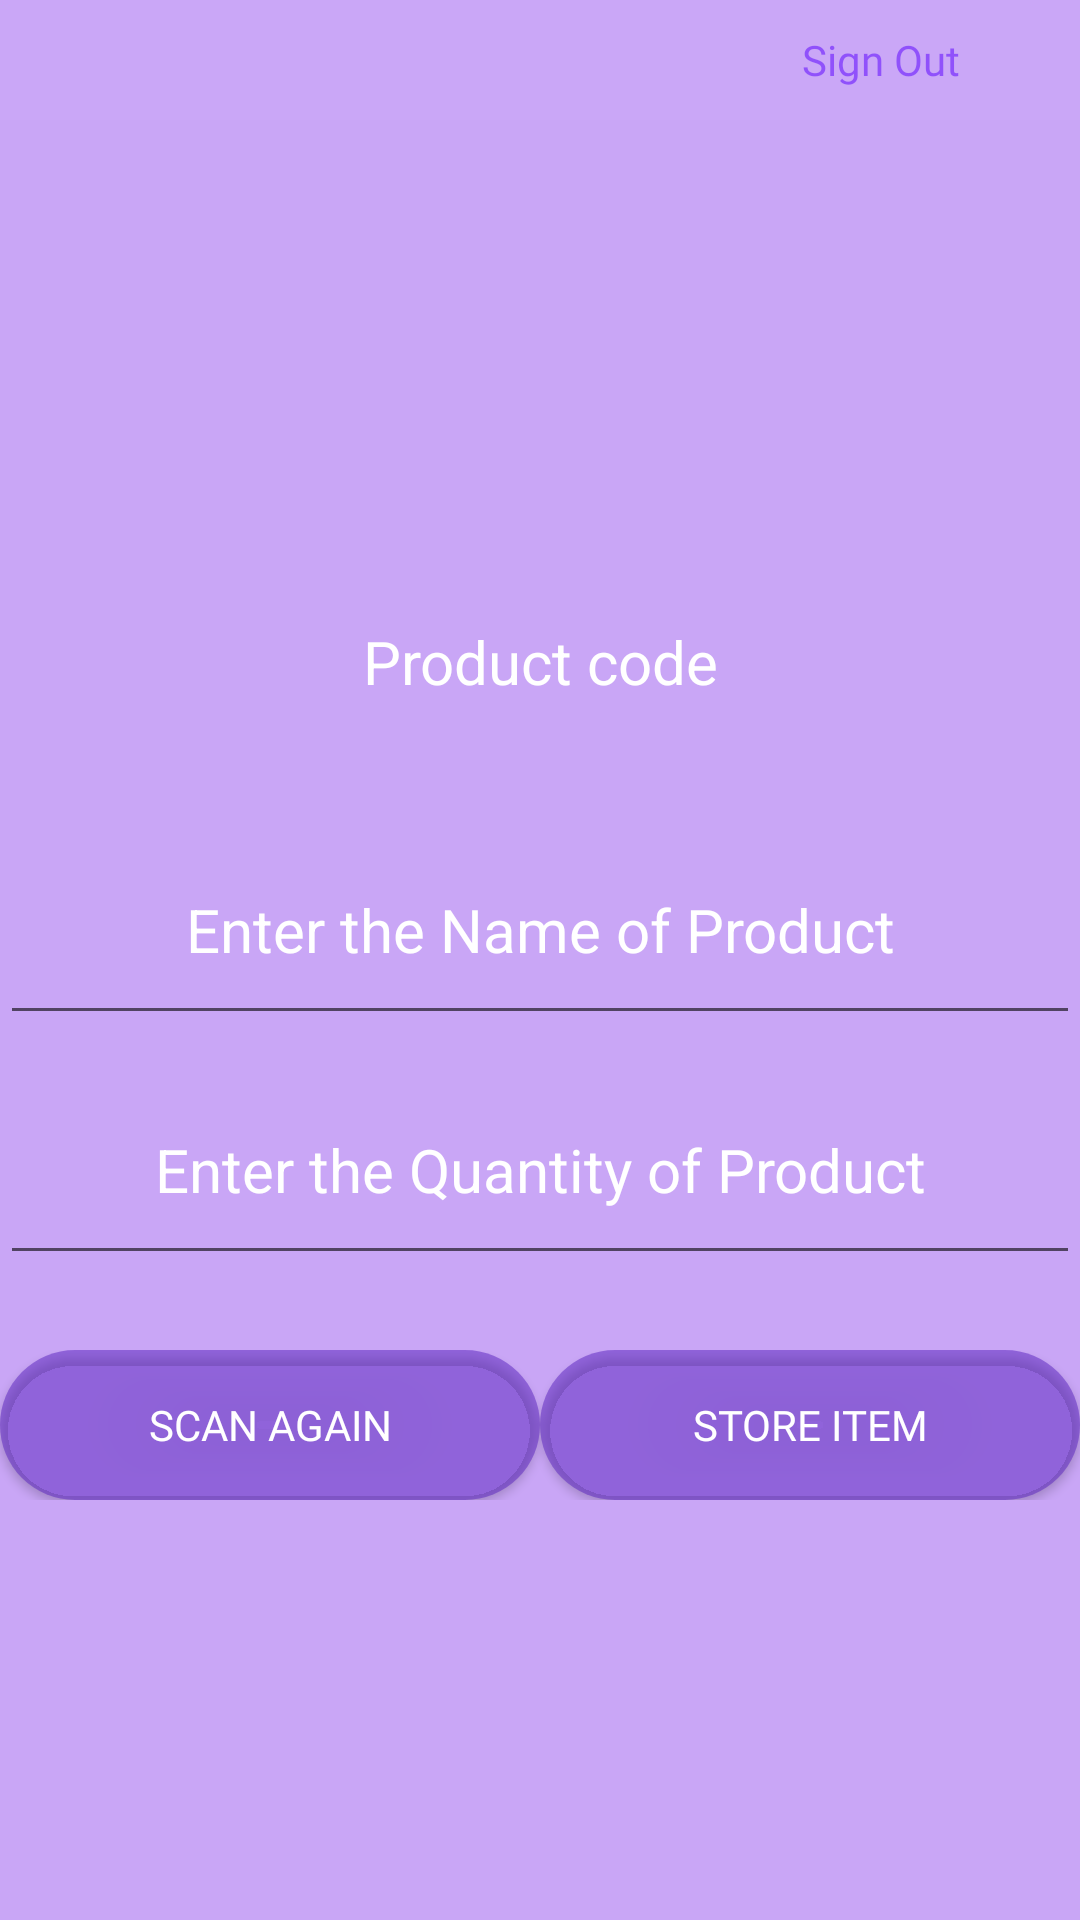

Produce the Android XML layout that renders to this screen, including the resource entries it uses.
<!-- AndroidManifest.xml: application theme Theme.RetailApp -->
<!-- res/layout/activity_stroreproducts.xml -->
<?xml version="1.0" encoding="utf-8"?>
<androidx.constraintlayout.widget.ConstraintLayout xmlns:android="http://schemas.android.com/apk/res/android"
    xmlns:app="http://schemas.android.com/apk/res-auto"
    xmlns:tools="http://schemas.android.com/tools"
    android:layout_width="match_parent"
    android:layout_height="match_parent"
    android:background="#CAA7F7"
    tools:context=".HomeAct"
    >

    <LinearLayout
        android:layout_width="match_parent"
        android:layout_height="match_parent"
        android:background="#CAA7F7"
        android:backgroundTint="#CAA7F7"
        android:orientation="vertical">
        <LinearLayout
            android:layout_width="wrap_content"
            android:layout_height="wrap_content"
            android:orientation="horizontal"
            android:layout_gravity="end">

            <TextView
                android:layout_width="wrap_content"
                android:layout_height="wrap_content"
                android:text="Sign Out"
                android:fontFamily="@font/bungee"
                android:textColor="#835900FF"

                />
            <androidx.appcompat.widget.AppCompatButton
                android:id="@+id/signoutbtn"
                android:layout_width="40dp"
                android:layout_height="40dp"
                android:background="@drawable/logout"
                android:backgroundTint="#835900FF"
                android:fontFamily="@font/bungee"

                android:textColor="#EEEEF0" />
        </LinearLayout>







            <LinearLayout
                android:layout_width="match_parent"
                android:layout_height="wrap_content"
                android:background="#C9A6F6"
                android:orientation="vertical"

                >
                <ImageView
                    android:id="@+id/prdImage"
                    android:layout_width="150dp"
                    android:layout_height="150dp"
                    android:layout_gravity="center"

                    />




                <TextView
                    android:id="@+id/productCode"
                    android:layout_width="match_parent"
                    android:layout_height="70dp"
                    android:layout_marginTop="5dp"
                    android:layout_marginBottom="5dp"
                    android:backgroundTint="@color/purple_200"
                    android:hint="Product code"
                    android:padding="12dp"
                    android:textAlignment="center"
                    android:textColorHint="@color/white"
                    android:textSize="20sp"
                    android:visibility="visible" />

                <EditText
                    android:id="@+id/nameOfProduct"
                    android:layout_width="match_parent"
                    android:layout_height="70dp"
                    android:layout_marginTop="5dp"
                    android:layout_marginBottom="5dp"

                    android:hint="Enter the Name of Product"
                    android:inputType="text"
                    android:padding="12dp"
                    android:textAlignment="center"
                    android:textColorHint="@color/white"
                    android:textSize="20sp"
                    android:visibility="visible" />

                <EditText
                    android:id="@+id/quantity"
                    android:layout_width="match_parent"
                    android:layout_height="70dp"
                    android:layout_marginTop="5dp"
                    android:layout_marginBottom="5dp"
                    android:hint="Enter the Quantity of Product"
                    android:inputType="number"
                    android:padding="12dp"
                    android:textAlignment="center"
                    android:textColorHint="@color/white"
                    android:textSize="20sp"
                    android:visibility="visible" />
                <TextView
                    android:id="@+id/textFieldAlert"
                    android:layout_width="match_parent"
                    android:layout_height="wrap_content"
                    android:text="Please fill in all the fields!! "
                    android:textAlignment="center"
                    android:textColor="#FF0000"
                    android:visibility="gone"/>

                <LinearLayout
                    android:layout_width="match_parent"
                    android:layout_height="50dp"
                    android:layout_marginTop="20dp"
                    android:orientation="horizontal">
                    <androidx.appcompat.widget.AppCompatButton
                        android:id="@+id/ScanAgain"
                        android:fontFamily="@font/bungee"
                        android:layout_width="match_parent"
                        android:layout_height="match_parent"
                        android:layout_weight="1"
                        android:background="@drawable/btnshape"
                        android:backgroundTint="#835C26C1"
                        android:text="Scan Again"
                        android:textColor="@color/white" />


                    <androidx.appcompat.widget.AppCompatButton
                        android:id="@+id/store"
                        android:layout_width="match_parent"
                        android:fontFamily="@font/bungee"
                        android:layout_height="match_parent"
                        android:layout_weight="1"
                        android:background="@drawable/btnshape"
                        android:backgroundTint="#835C26C1"
                        android:text="Store Item"
                        android:textColor="@color/white" />

                </LinearLayout>

                <androidx.appcompat.widget.AppCompatButton
                    android:id="@+id/captureImgBtn"
                    android:layout_width="80dp"
                    android:layout_gravity="center"
                    android:layout_height="60dp"
                    android:layout_marginTop="20dp"

                    android:background="@drawable/captureimg"
                    android:textColor="@color/white"
                    />
                <TextView
                    android:layout_width="wrap_content"
                    android:layout_height="wrap_content"
                    android:textAlignment="center"
                    android:layout_gravity="center"
                    android:text="click here to capture image of the product"
                    android:layout_marginBottom="78dp"/>






            </LinearLayout>



        <LinearLayout
            android:layout_width="match_parent"
            android:layout_height="wrap_content"
            android:orientation="horizontal"
            >

            <androidx.appcompat.widget.AppCompatButton
                android:id="@+id/returnHome"
                android:layout_width="match_parent"
                android:layout_height="match_parent"
                android:layout_marginLeft="10dp"
                android:layout_marginRight="10dp"
                android:layout_weight="1"
                android:background="@drawable/btnshape"
                android:backgroundTint="@color/purple_200"
                android:fontFamily="@font/bungee"
                android:text="Home"
                android:textColor="@color/white" />

            <androidx.appcompat.widget.AppCompatButton
                android:id="@+id/manageProducts"

                android:layout_width="match_parent"
                android:layout_height="match_parent"
                android:layout_marginLeft="10dp"
                android:layout_marginRight="10dp"
                android:layout_weight="1"
                android:background="@drawable/btnshape"
                android:backgroundTint="@color/purple_200"

                android:fontFamily="@font/bungee"
                android:text="Products"
                android:textColor="@color/white" />



        </LinearLayout>




    </LinearLayout>


</androidx.constraintlayout.widget.ConstraintLayout>
<!-- resources referenced by this layout -->
<resources>
  <color name="purple_200">#835C26C1</color>
  <color name="white">#FFFFFFFF</color>
  <!-- drawable btnshape (drawable) -->
  <?xml version="1.0" encoding="utf-8"?>
  <shape xmlns:android="http://schemas.android.com/apk/res/android">
      <corners  android:radius="50dp"/>
      <solid android:color="@color/lightblue"></solid>
  </shape>
  <style name="Theme.RetailApp" parent="Theme.MaterialComponents.DayNight.NoActionBar">
          
          <item name="colorPrimary">@color/purple_200</item>
          <item name="colorPrimaryVariant">@color/purple_700</item>
          <item name="colorOnPrimary">@color/white</item>
          
          <item name="colorSecondary">@color/teal_200</item>
          <item name="colorSecondaryVariant">@color/teal_700</item>
          <item name="colorOnSecondary">@color/black</item>
          
          <item name="android:statusBarColor">?attr/colorPrimaryVariant</item>
          
          <item name="android:windowNoTitle">true</item>
          <item name="android:windowActionBar">false</item>
  
  
      </style>
  <color name="lightblue">#91C0F8</color>
  <color name="purple_700">#FF3700B3</color>
  <color name="teal_200">#FF03DAC5</color>
  <color name="teal_700">#FF018786</color>
  <color name="black">#FF000000</color>
</resources>
